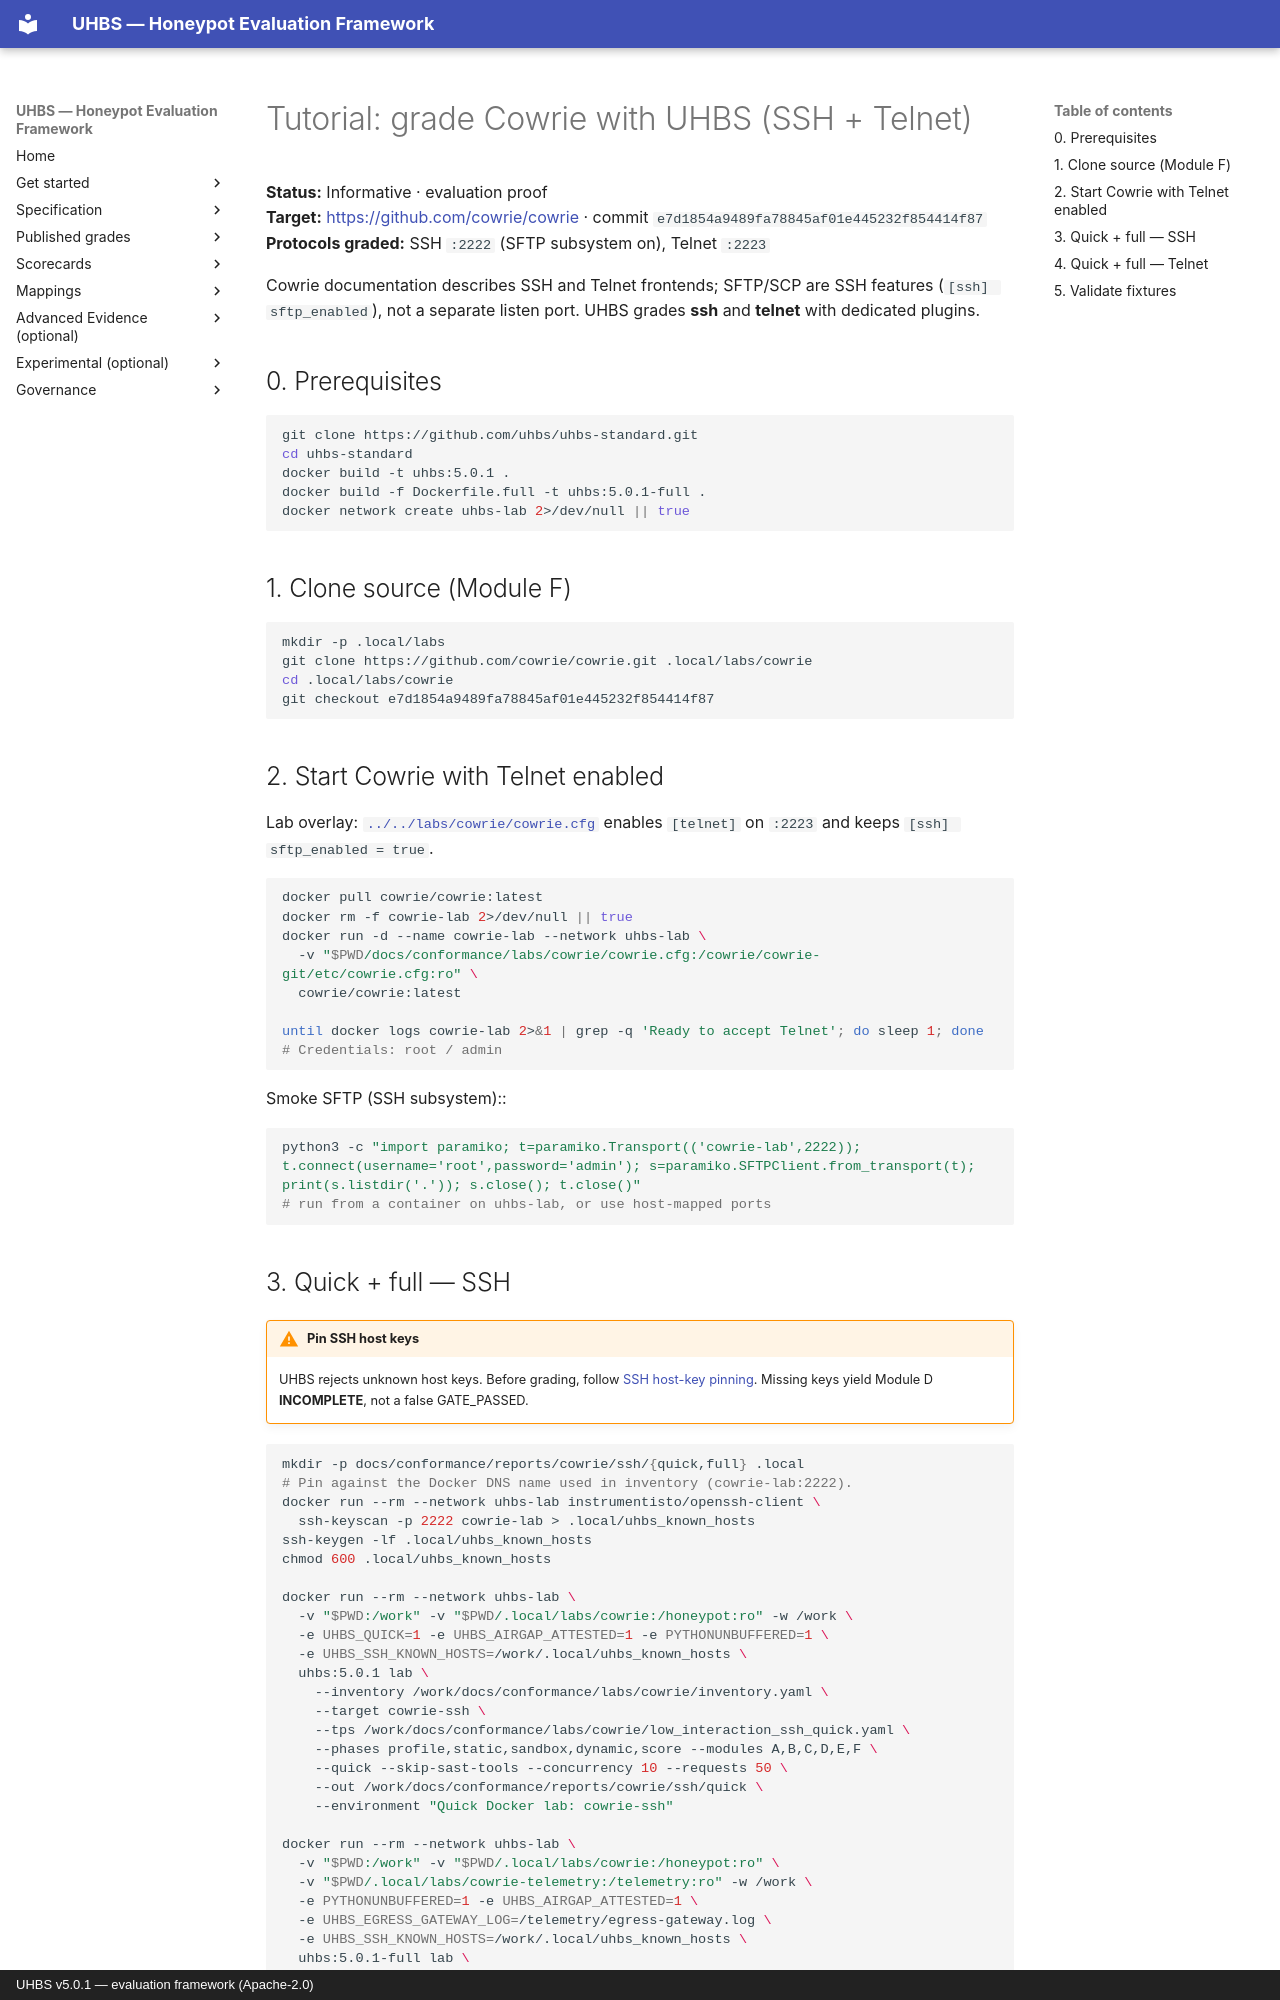

repository: uhbs/uhbs-standard · page: conformance/archive/v5.0.0/cowrie/TUTORIAL/index.html · generator: mkdocs · copyright: UHBS v5.0.1 — evaluation framework (Apache-2.0)

# Tutorial: grade Cowrie with UHBS (SSH + Telnet)

**Status:** Informative · evaluation proof  
**Target:** [https://github.com/cowrie/cowrie](https://github.com/cowrie/cowrie) · commit `e7d1854a9489fa78845af01e445232f854414f87`  
**Protocols graded:** SSH `:2222` (SFTP subsystem on), Telnet `:2223`

Cowrie documentation describes SSH and Telnet frontends; SFTP/SCP are SSH features (`[ssh] sftp_enabled`), not a separate listen port. UHBS grades **ssh** and **telnet** with dedicated plugins.

## 0. Prerequisites

```bash
git clone https://github.com/uhbs/uhbs-standard.git
cd uhbs-standard
docker build -t uhbs:5.0.1 .
docker build -f Dockerfile.full -t uhbs:5.0.1-full .
docker network create uhbs-lab 2>/dev/null || true
```

## 1. Clone source (Module F)

```bash
mkdir -p .local/labs
git clone https://github.com/cowrie/cowrie.git .local/labs/cowrie
cd .local/labs/cowrie
git checkout e7d1854a9489fa78845af01e445232f854414f87
```

## 2. Start Cowrie with Telnet enabled

Lab overlay: [`../../labs/cowrie/cowrie.cfg`](../../labs/cowrie/cowrie.cfg) enables `[telnet]` on `:2223` and keeps `[ssh] sftp_enabled = true`.

```bash
docker pull cowrie/cowrie:latest
docker rm -f cowrie-lab 2>/dev/null || true
docker run -d --name cowrie-lab --network uhbs-lab \
  -v "$PWD/docs/conformance/labs/cowrie/cowrie.cfg:/cowrie/cowrie-git/etc/cowrie.cfg:ro" \
  cowrie/cowrie:latest

until docker logs cowrie-lab 2>&1 | grep -q 'Ready to accept Telnet'; do sleep 1; done
# Credentials: root / admin
```

Smoke SFTP (SSH subsystem)::

```bash
python3 -c "import paramiko; t=paramiko.Transport(('cowrie-lab',2222)); t.connect(username='root',password='admin'); s=paramiko.SFTPClient.from_transport(t); print(s.listdir('.')); s.close(); t.close()"
# run from a container on uhbs-lab, or use host-mapped ports
```
